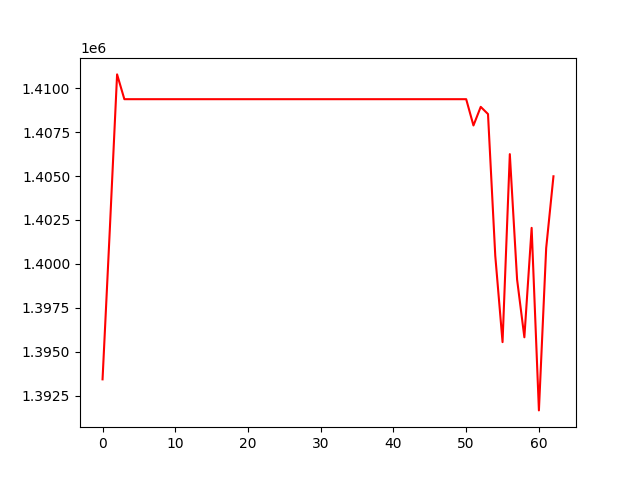

Values plotted in this chart, from the file beside it:
, 0
0, 1393428
1, 1401962
2, 1410785
3, 1409375
4, 1409375
5, 1409375
6, 1409375
7, 1409375
8, 1409375
9, 1409375
10, 1409375
11, 1409375
12, 1409375
13, 1409375
14, 1409375
15, 1409375
16, 1409375
17, 1409375
18, 1409375
19, 1409375
20, 1409375
21, 1409375
22, 1409375
23, 1409375
24, 1409375
25, 1409375
26, 1409375
27, 1409375
28, 1409375
29, 1409375
30, 1409375
31, 1409375
32, 1409375
33, 1409375
34, 1409375
35, 1409375
36, 1409375
37, 1409375
38, 1409375
39, 1409375
40, 1409375
41, 1409375
42, 1409375
43, 1409375
44, 1409375
45, 1409375
46, 1409375
47, 1409375
48, 1409375
49, 1409375
50, 1409375
51, 1407879
52, 1408938
53, 1408528
54, 1400459
55, 1395546
56, 1406247
57, 1399109
58, 1395822
59, 1402051
... 3 more rows
